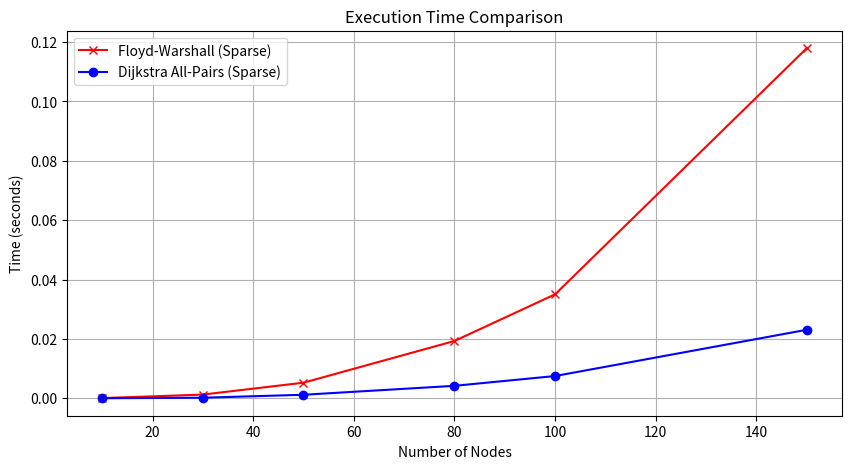

Write Python code to recreate this figure.
import time
import heapq
import random
import matplotlib.pyplot as plt

def dijkstra(adj_list, start_node):
    n = len(adj_list)
    distances = [float('inf')] * n
    distances[start_node] = 0
    pq = [(0, start_node)]
    while pq:
        curr_dist, u = heapq.heappop(pq)
        if curr_dist > distances[u]: continue
        for v, weight in adj_list[u]:
            if distances[u] + weight < distances[v]:
                distances[v] = distances[u] + weight
                heapq.heappush(pq, (distances[v], v))
    return distances

def floyd_warshall(matrix):
    n = len(matrix)
    dist = [row[:] for row in matrix]
    for k in range(n):
        for i in range(n):
            for j in range(n):
                if dist[i][j] > dist[i][k] + dist[k][j]:
                    dist[i][j] = dist[i][k] + dist[k][j]
    return dist

def get_graphs(n, density):
    adj_list = [[] for _ in range(n)]
    matrix = [[float('inf')] * n for _ in range(n)]
    for i in range(n): matrix[i][i] = 0
    for i in range(n):
        for j in range(i + 1, n):
            if random.random() < density:
                w = random.randint(1, 50)
                adj_list[i].append((j, w)); adj_list[j].append((i, w))
                matrix[i][j] = matrix[j][i] = w
    return adj_list, matrix

# --- BENCHMARKING ---
nodes_range = [10, 30, 50, 80, 100, 150]
results = []

print(f"{'V':<5} | {'Sparse Dijk':<12} | {'Sparse FW':<10} | {'Dense Dijk':<12} | {'Dense FW':<10}")
print("-" * 60)

plot_data = {"ds": [], "fs": [], "dd": [], "fd": []}

for n in nodes_range:
    # Sparse
    s_list, s_mat = get_graphs(n, 0.1)
    t1 = time.time(); [dijkstra(s_list, i) for i in range(n)]; d_sparse = time.time() - t1
    t2 = time.time(); floyd_warshall(s_mat); f_sparse = time.time() - t2
    
    # Dense
    d_list, d_mat = get_graphs(n, 0.8)
    t3 = time.time(); [dijkstra(d_list, i) for i in range(n)]; d_dense = time.time() - t3
    t4 = time.time(); floyd_warshall(d_mat); f_dense = time.time() - t4

    print(f"{n:<5} | {d_sparse:<12.5f} | {f_sparse:<10.5f} | {d_dense:<12.5f} | {f_dense:<10.5f}")
    
    plot_data["ds"].append(d_sparse); plot_data["fs"].append(f_sparse)
    plot_data["dd"].append(d_dense); plot_data["fd"].append(f_dense)

# --- PLOTTING ---
plt.figure(figsize=(10, 5))
plt.plot(nodes_range, plot_data["fs"], 'r-x', label='Floyd-Warshall (Sparse)')
plt.plot(nodes_range, plot_data["ds"], 'b-o', label='Dijkstra All-Pairs (Sparse)')
plt.title("Execution Time Comparison")
plt.xlabel("Number of Nodes")
plt.ylabel("Time (seconds)")
plt.legend()
plt.grid(True)
plt.show()
